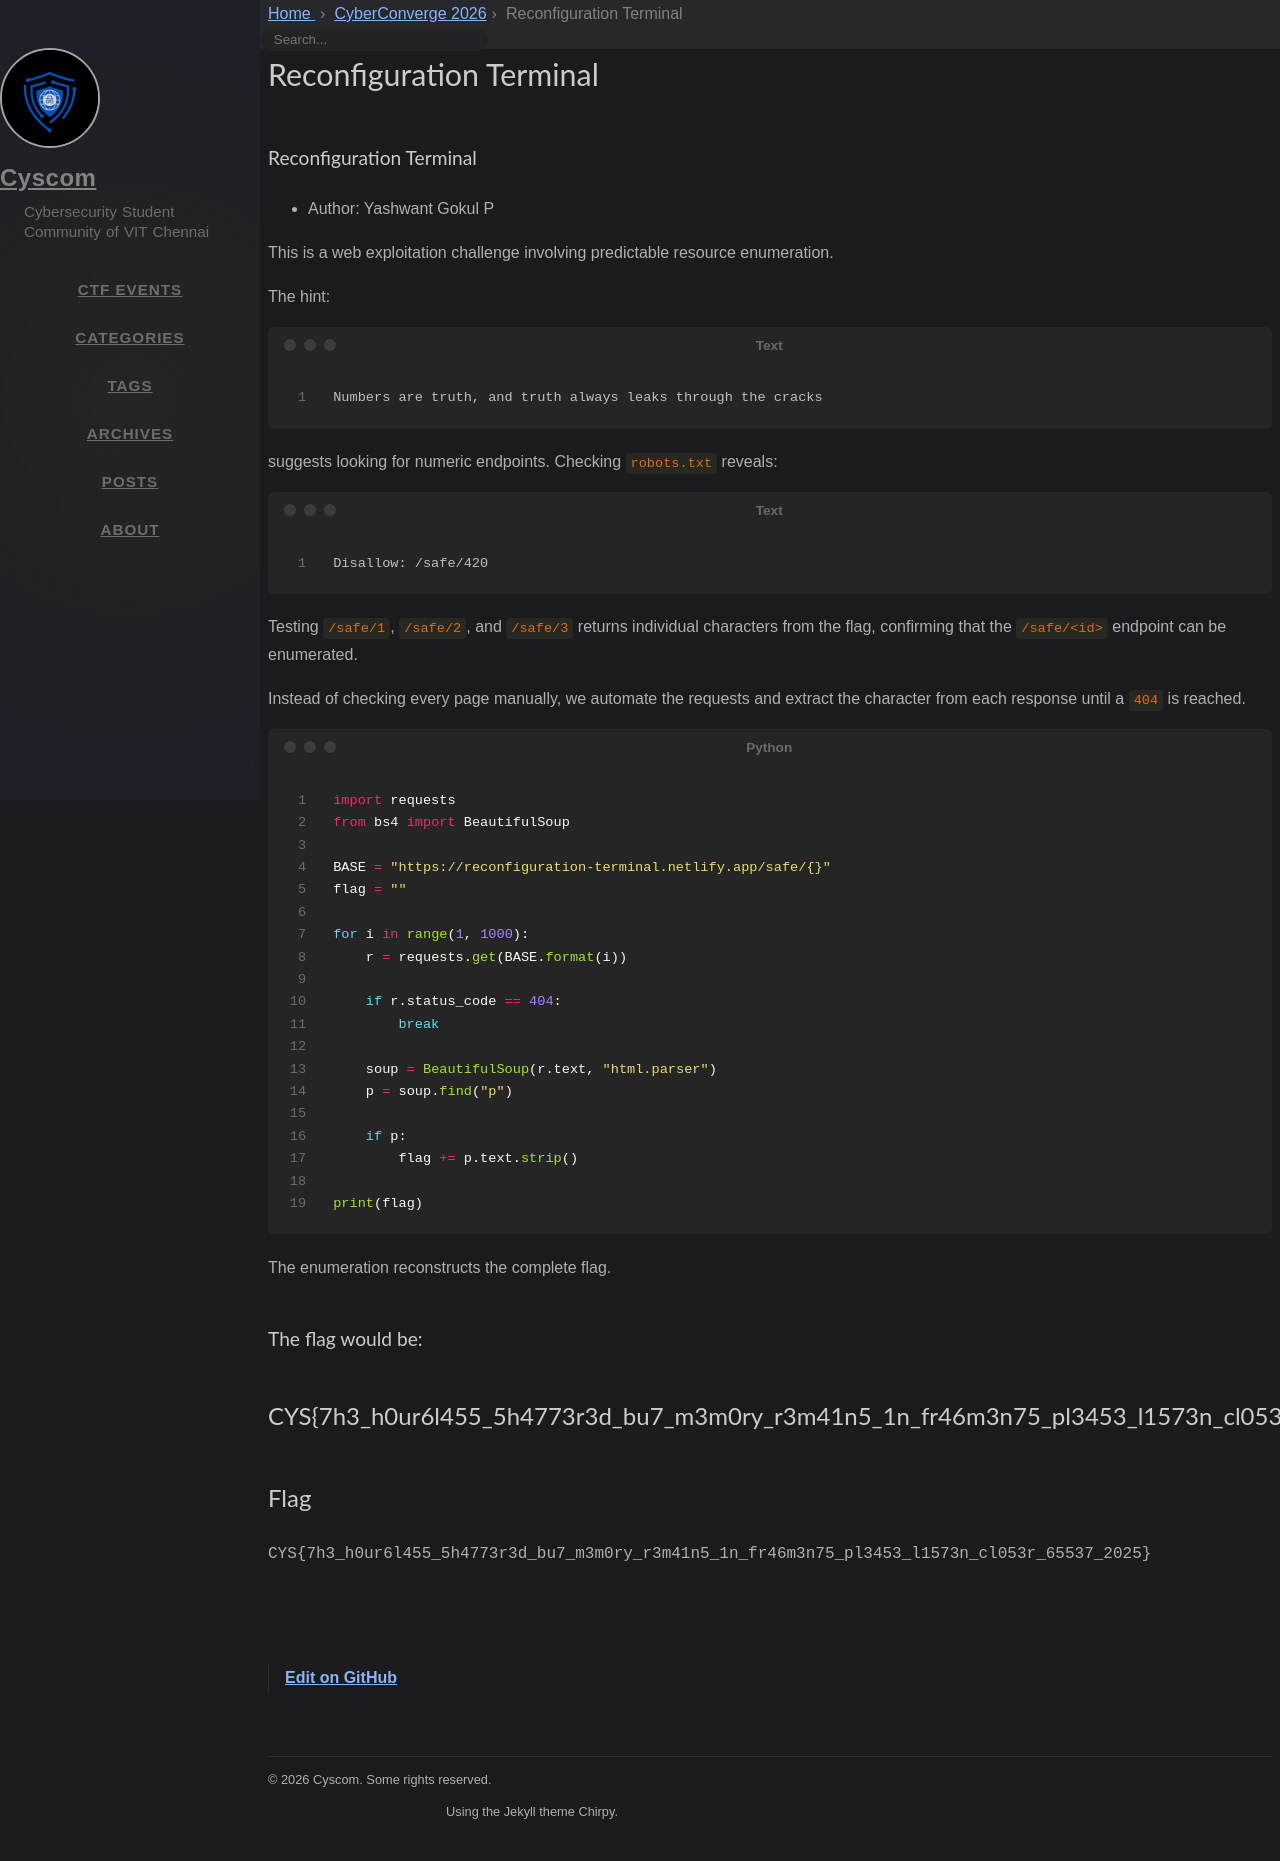

repository: cyscomvit/writeups · page: writeups/CyberConverge_2026/10-reconfig-terminal-writeup.html · generator: jekyll

---
layout: writeup

title: Reconfiguration Terminal
difficulty: Easy
points: 10
categories: [Web Exploitation]
tags: []

flag: CYS{7h3_h0ur6l455_5h4773r3d_bu7_m3m0ry_r3m41n5_1n_fr46m3n75_pl3453_l1573n_cl053r_65537_2025}
---

### Reconfiguration Terminal

* Author: Yashwant Gokul P

This is a web exploitation challenge involving predictable resource enumeration.

The hint:

```text
Numbers are truth, and truth always leaks through the cracks
```

suggests looking for numeric endpoints. Checking `robots.txt` reveals:

```text
Disallow: /safe/420
```

Testing `/safe/1`, `/safe/2`, and `/safe/3` returns individual characters from the flag, confirming that the `/safe/<id>` endpoint can be enumerated.

Instead of checking every page manually, we automate the requests and extract the character from each response until a `404` is reached.

```python
import requests
from bs4 import BeautifulSoup

BASE = "https://reconfiguration-terminal.netlify.app/safe/{}"
flag = ""

for i in range(1, 1000):
    r = requests.get(BASE.format(i))

    if r.status_code == 404:
        break

    soup = BeautifulSoup(r.text, "html.parser")
    p = soup.find("p")

    if p:
        flag += p.text.strip()

print(flag)
```

The enumeration reconstructs the complete flag.

### The flag would be:

## CYS{7h3_h0ur6l455_5h4773r3d_bu7_m3m0ry_r3m41n5_1n_fr46m3n75_pl3453_l1573n_cl053r_65537_2025}
